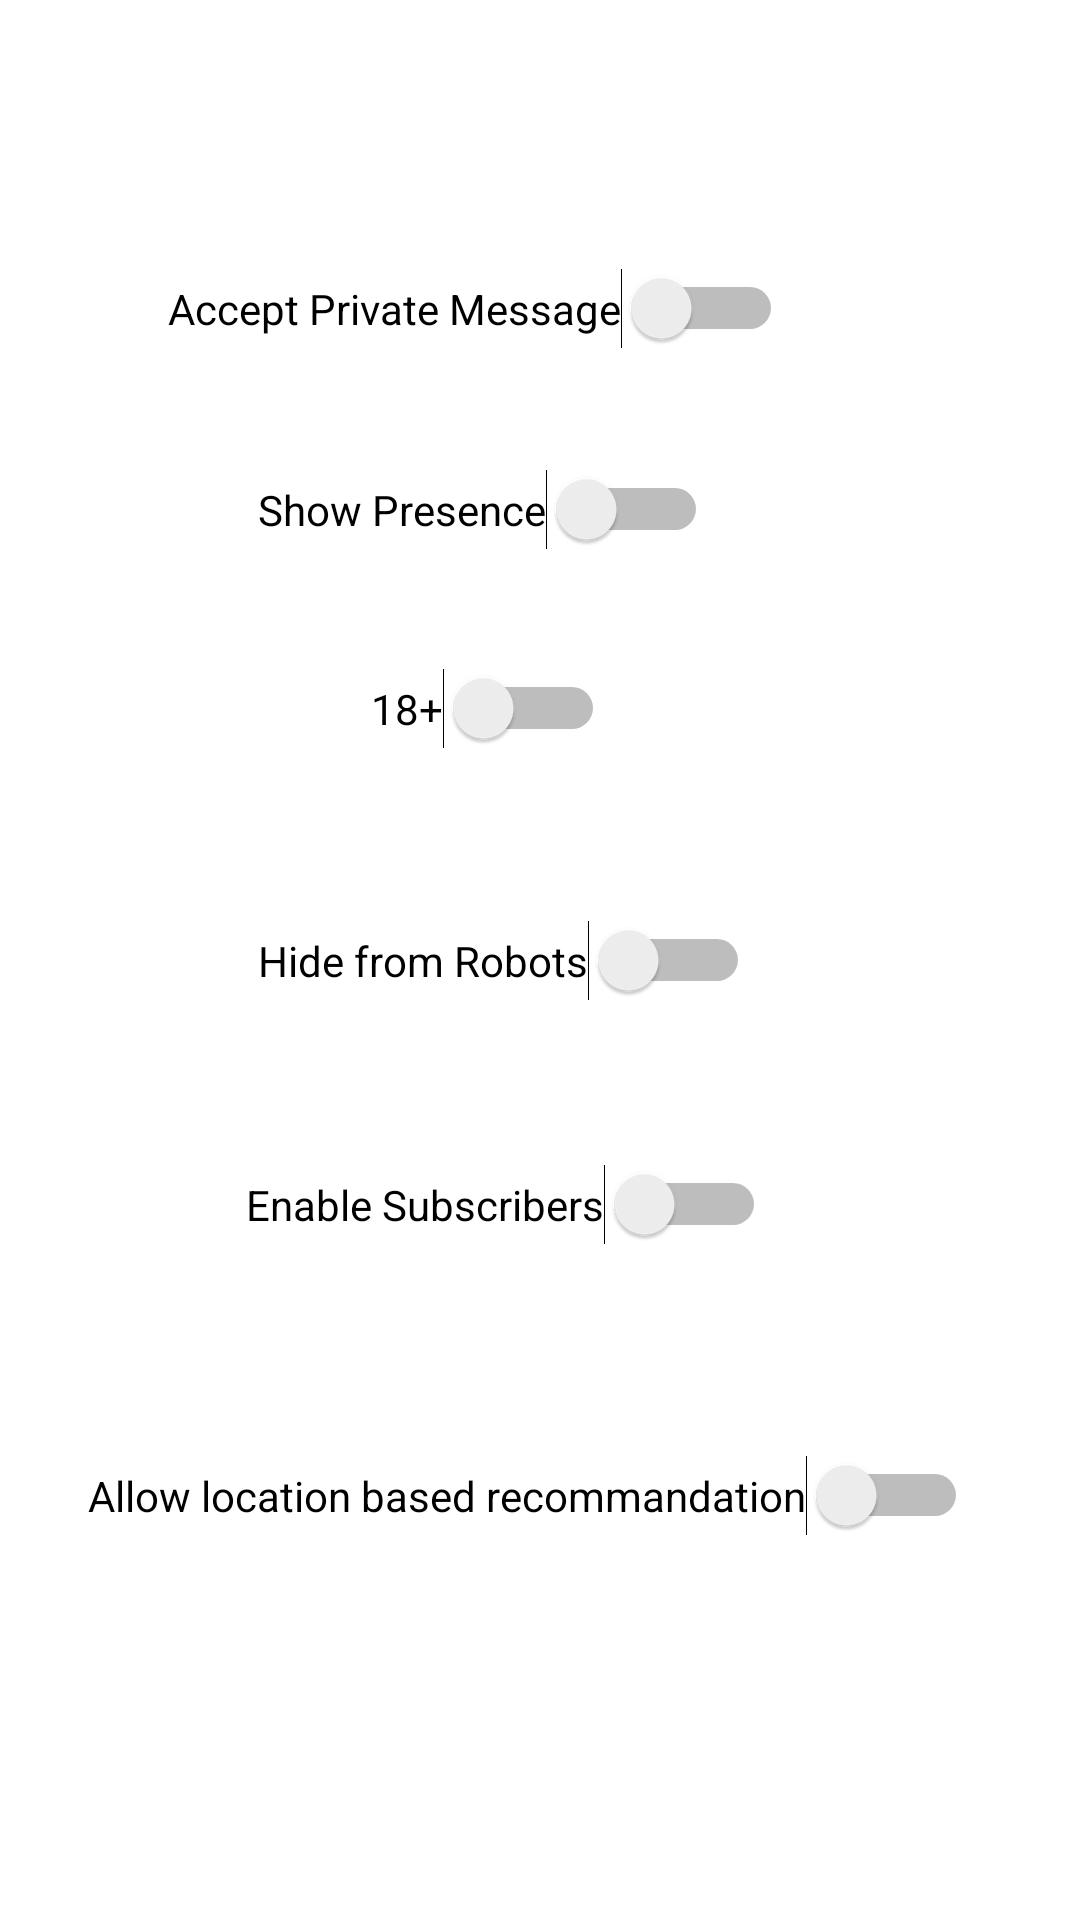

Produce the Android XML layout that renders to this screen, including the resource entries it uses.
<!-- AndroidManifest.xml: application theme Theme.Redditek -->
<!-- res/layout/fragment_settings.xml -->
<?xml version="1.0" encoding="utf-8"?>
<androidx.constraintlayout.widget.ConstraintLayout xmlns:android="http://schemas.android.com/apk/res/android"
    xmlns:app="http://schemas.android.com/apk/res-auto"
    xmlns:tools="http://schemas.android.com/tools"
    android:layout_width="match_parent"
    android:layout_height="match_parent"
    tools:context=".ui.settings.SettingsFragment">

    <Switch
        android:id="@+id/switch4"
        android:layout_width="wrap_content"
        android:layout_height="wrap_content"
        android:text="@string/hide_robots"
        app:layout_constraintBottom_toBottomOf="parent"
        app:layout_constraintEnd_toEndOf="parent"
        app:layout_constraintHorizontal_bias="0.439"
        app:layout_constraintStart_toStartOf="parent"
        app:layout_constraintTop_toTopOf="parent"
        tools:ignore="MissingConstraints,UseSwitchCompatOrMaterialXml" />

    <Switch
        android:id="@+id/switch5"
        android:layout_width="wrap_content"
        android:layout_height="wrap_content"
        android:text="@string/enable_subscriber"
        app:layout_constraintBottom_toBottomOf="parent"
        app:layout_constraintEnd_toEndOf="parent"
        app:layout_constraintHorizontal_bias="0.44"
        app:layout_constraintStart_toStartOf="parent"
        app:layout_constraintTop_toTopOf="parent"
        app:layout_constraintVertical_bias="0.633"
        tools:ignore="MissingConstraints,UseSwitchCompatOrMaterialXml" />

    <Switch
        android:id="@+id/switch6"
        android:layout_width="wrap_content"
        android:layout_height="wrap_content"
        android:text="@string/show_location"
        app:layout_constraintBottom_toBottomOf="parent"
        app:layout_constraintEnd_toEndOf="parent"
        app:layout_constraintHorizontal_bias="0.441"
        app:layout_constraintStart_toStartOf="parent"
        app:layout_constraintTop_toTopOf="parent"
        app:layout_constraintVertical_bias="0.791"
        tools:ignore="MissingConstraints,UseSwitchCompatOrMaterialXml" />

    <Switch
        android:id="@+id/switch3"
        android:layout_width="wrap_content"
        android:layout_height="wrap_content"
        android:text="@string/over_eighteen"
        app:layout_constraintBottom_toBottomOf="parent"
        app:layout_constraintEnd_toEndOf="parent"
        app:layout_constraintHorizontal_bias="0.439"
        app:layout_constraintStart_toStartOf="parent"
        app:layout_constraintTop_toTopOf="parent"
        app:layout_constraintVertical_bias="0.363"
        tools:ignore="MissingConstraints,UseSwitchCompatOrMaterialXml" />

    <Switch
        android:id="@+id/switch1"
        android:layout_width="wrap_content"
        android:layout_height="wrap_content"
        android:text="@string/show_presence"
        app:layout_constraintBottom_toBottomOf="parent"
        app:layout_constraintEnd_toEndOf="parent"
        app:layout_constraintHorizontal_bias="0.41"
        app:layout_constraintStart_toStartOf="parent"
        app:layout_constraintTop_toTopOf="parent"
        app:layout_constraintVertical_bias="0.255"
        tools:ignore="MissingConstraints,UseSwitchCompatOrMaterialXml" />

    <Switch
        android:id="@+id/switch2"
        android:layout_width="wrap_content"
        android:layout_height="wrap_content"
        android:text="@string/accept_private_messages"
        app:layout_constraintBottom_toBottomOf="parent"
        app:layout_constraintEnd_toEndOf="parent"
        app:layout_constraintHorizontal_bias="0.361"
        app:layout_constraintStart_toStartOf="parent"
        app:layout_constraintTop_toTopOf="parent"
        app:layout_constraintVertical_bias="0.146"
        tools:ignore="MissingConstraints,UseSwitchCompatOrMaterialXml" />


</androidx.constraintlayout.widget.ConstraintLayout>
<!-- resources referenced by this layout -->
<resources>
  <string name="accept_private_messages">Accept Private Message</string>
  <string name="enable_subscriber">Enable Subscribers</string>
  <string name="hide_robots">Hide from Robots</string>
  <string name="over_eighteen">18+</string>
  <string name="show_location">Allow location based recommandation</string>
  <string name="show_presence">Show Presence</string>
  <style name="Theme.Redditek" parent="Theme.MaterialComponents.DayNight.DarkActionBar">
          
          <item name="colorPrimary">@color/purple_500</item>
          <item name="colorPrimaryVariant">@color/purple_700</item>
          <item name="colorOnPrimary">@color/white</item>
          
          <item name="colorSecondary">@color/teal_200</item>
          <item name="colorSecondaryVariant">@color/teal_700</item>
          <item name="colorOnSecondary">@color/black</item>
          
          <item name="android:statusBarColor" tools:targetApi="l">?attr/colorPrimaryVariant</item>
          
          <item name="colorPrimaryDark">@color/black</item>
          <item name="colorAccent">@color/teal_700</item>
      </style>
  <!-- not gathered from this repository: default colours our renderer supplied (Android Studio template values) -->
  <color name="purple_500">#FF6200EE</color>
  <color name="purple_700">#FF3700B3</color>
  <color name="teal_200">#FF03DAC5</color>
  <color name="teal_700">#FF018786</color>
  <color name="black">#FF000000</color>
  <color name="white">#FFFFFFFF</color>
</resources>
